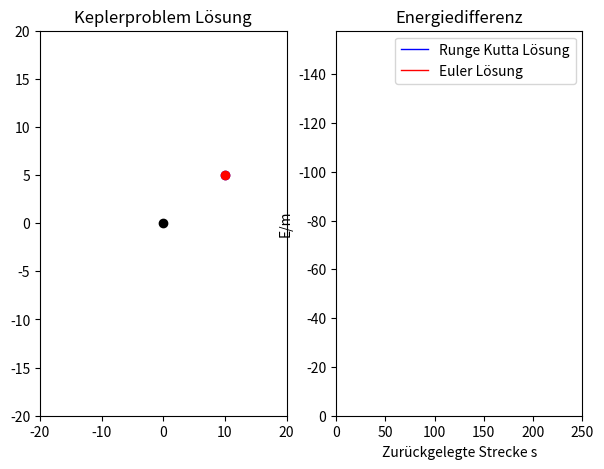

This chart was generated by the following Python code:
import numpy as np
import matplotlib.pyplot as plt
from matplotlib.animation import FuncAnimation

def f(u):
    x, y, vx, vy = u
    def Grav(a, b):
        return - M * G / np.sqrt(a**2 + b**2)**3 * a
    ax = Grav(x, y)
    ay = Grav(y, x)
    return np.array([vx, vy, ax, ay])

def TotE(v, x, y):
        return np.dot(v, v) / 2 - M * G / np.sqrt(x**2 + y**2)

def Euler(u):
    h = 0.001
    return u + h * f(u) 

def RungeKutta(u):
    h = 0.001
    
    k1 = f(u)
    k2 = f(u + h * k1 / 2)
    k3 = f(u + h * k2 / 2)
    k4 = f(u + h * k3)

    # first two of du/dt are last two of u, one step ago
    # last two are r-dependant

    u_nxt = u + h/6*(k1 + 2*k2 + 2*k3 + k4)
    return u_nxt

def update(frame):
    global u1, u2
    global x1prev, y1prev, x2prev, y2prev
    global s1prev, s2prev

    u1 = RungeKutta(u1)
    u2 = Euler(u2)

    # x, y current vals

    x1, y1 = u1[0], u1[1]
    x1data.append(x1)
    y1data.append(y1)
    x2, y2 = u2[0], u2[1]
    x2data.append(x2)
    y2data.append(y2)

    line1.set_data(x1data, y1data)
    point1.set_data([x1], [y1])
    line2.set_data(x2data, y2data)
    point2.set_data([x2], [y2])

    # e1, e2 current vals
    
    v1 = u1[2:4]
    v2 = u2[2:4]

    e1 = TotE(v1, x1, y1)
    e2 = TotE(v2, x2, y2)

    def dr(x, y, xp, yp):
        return np.sqrt((x-xp)**2 + (y-yp)**2)

    s1 = s1prev + dr(x1, y1, x1prev, y1prev)
    s2 = s2prev + dr(x2, y2, x2prev, y2prev)

    path1.append(s1)
    path2.append(s2)

    E1data.append(e1)
    E2data.append(e2)

    E1.set_data(path1, E1data)
    E2.set_data(path2, E2data)

    x1prev = x1.copy()
    x2prev = x2.copy()
    y1prev = y1.copy()
    y2prev = y2.copy()
    s1prev = s1.copy()
    s2prev = s2.copy()

    return line1, point1, line2, point2, E1, E2

 
##### Initialize

x1prev = 10.0
x2prev = 10.0
y1prev = 5.0
y2prev = 5.0
s1prev = 0.0
s2prev = 0.0

u1 = np.array([10.0, 5.00, 10.0, 10.0])
u2 = u1.copy()
M = 20
G = 100

x1data, y1data = [], []
x2data, y2data = [], []
E1data, E2data = [], []
path1 = []
path2 = []

E0 = TotE(np.array([10.0, 10.0]), 10.0, 5.0)

##### Plotting

fig, ax0 = plt.subplots(1, 2, figsize = (7,5))
ax, ax1 = ax0 # Plot and Energies

ax.set_xlim(-20, 20)
ax.set_ylim(-20, 20)
ax1.set_xlim(0, 250)
ax1.set_ylim(0, 2 * E0)

ax.set_title('Keplerproblem Lösung')
ax1.set_title('Energiedifferenz')
ax1.set_ylabel('E/m')
ax1.set_xlabel('Zurückgelegte Strecke s')


ax.plot(0, 0, "ko")

# 1 = Rk, 2 = Euler
color1 = 'blue'
color2 = 'red'

line1, = ax.plot([], [], color = color1, lw=1)
point1, = ax.plot([], [], color = color1, marker = 'o')
line2, = ax.plot([], [], color = color2, lw=1)
point2, = ax.plot([], [], color = color2, marker = 'o')

E1, = ax1.plot([], [], color = color1, lw = 1, label = 'Runge Kutta Lösung')
E2, = ax1.plot([], [], color = color2, lw = 1, label = 'Euler Lösung')

ani = FuncAnimation(fig, update, frames=2000, interval=10, blit=True)

plt.legend()
plt.show()